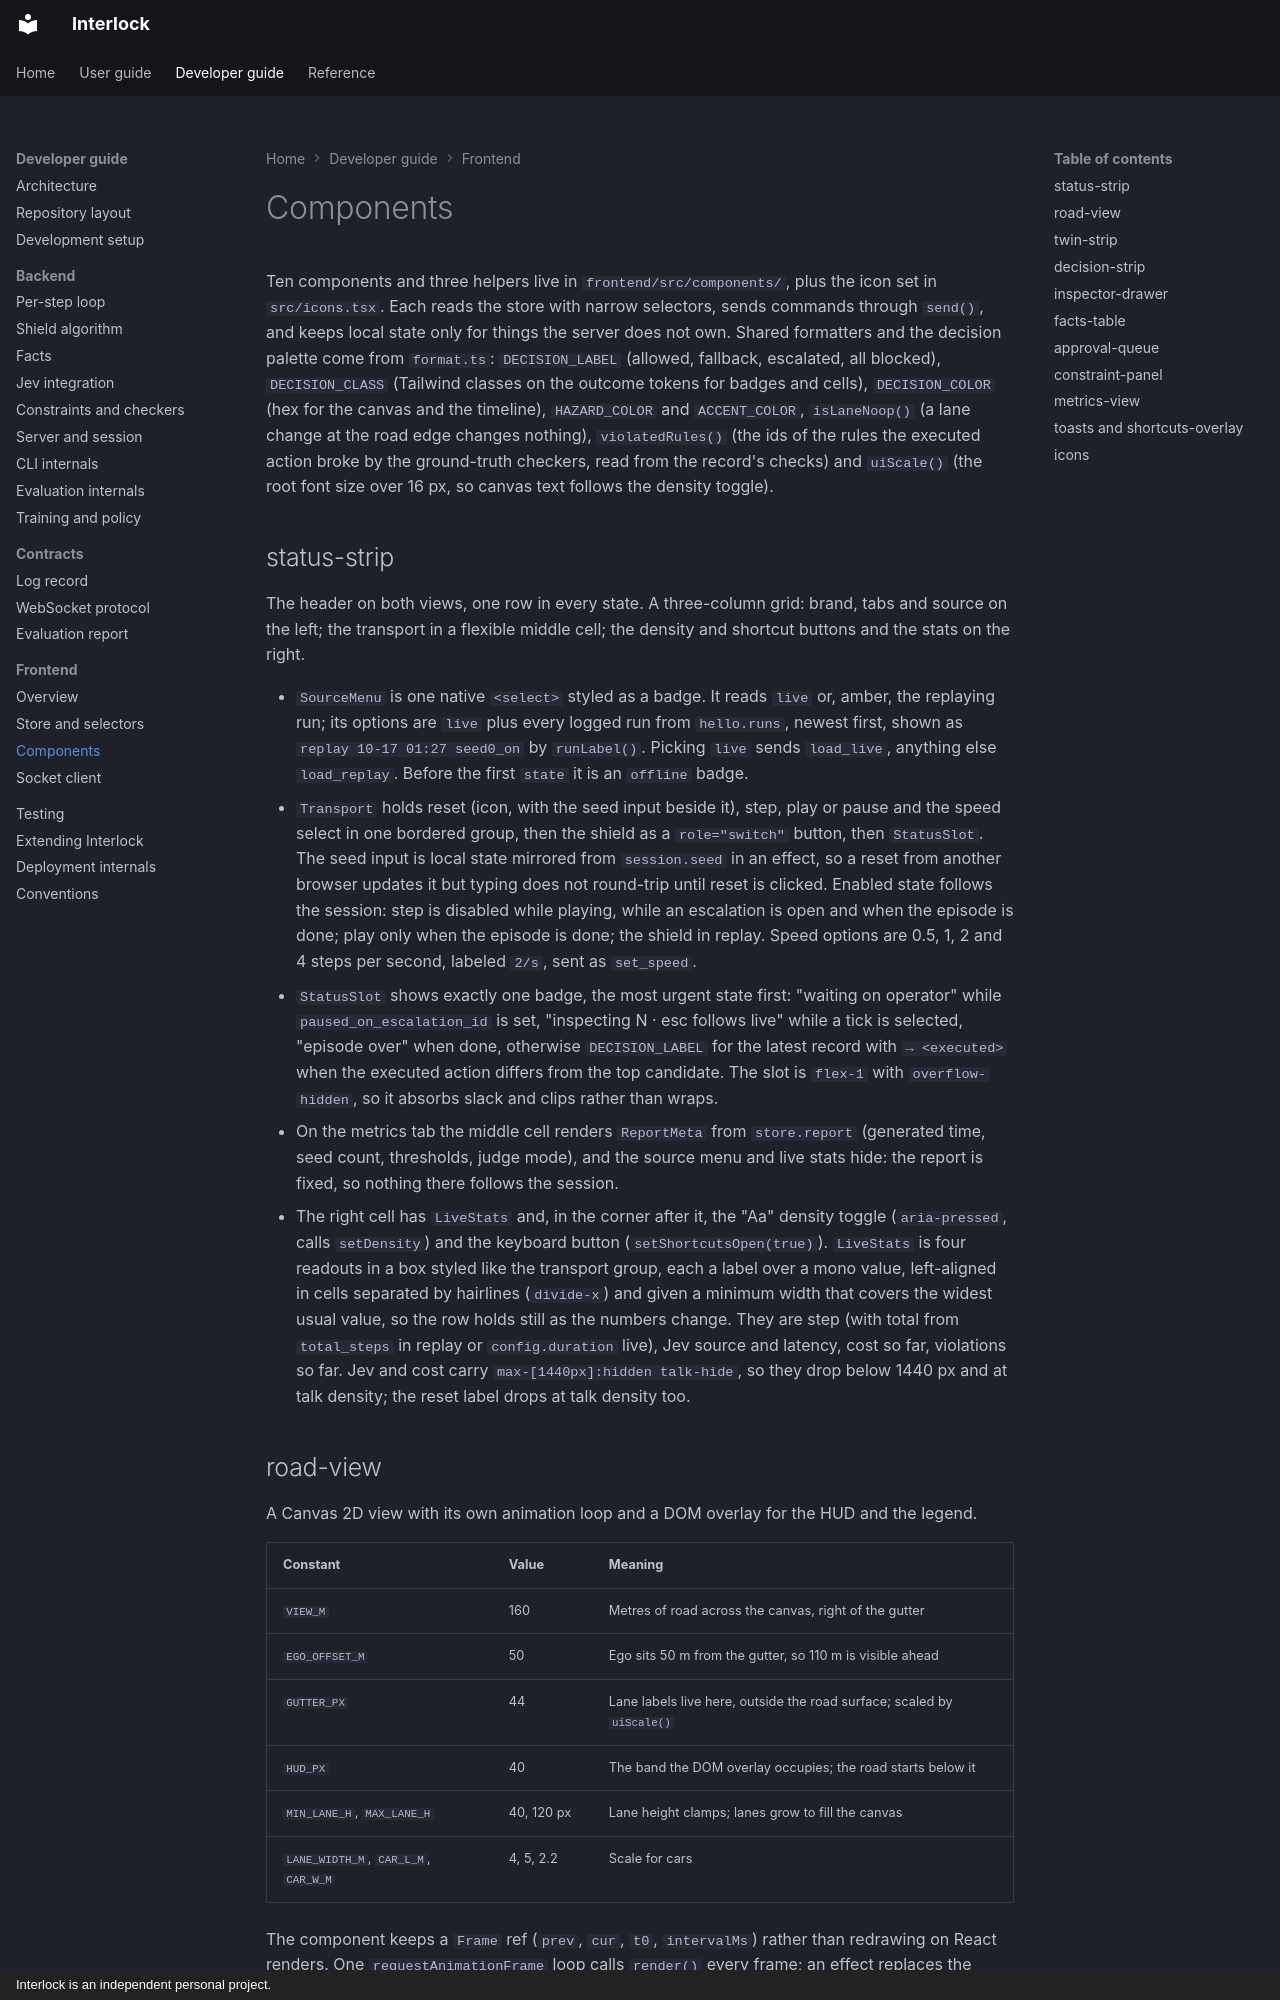

repository: sequenzia/Interlock · page: developer-guide/frontend/components/index.html · generator: mkdocs · copyright: Interlock is an independent personal project.

# Components

Ten components and three helpers live in `frontend/src/components/`, plus the icon set in `src/icons.tsx`. Each reads the store with narrow selectors, sends commands through `send()`, and keeps local state only for things the server does not own. Shared formatters and the decision palette come from `format.ts`: `DECISION_LABEL` (allowed, fallback, escalated, all blocked), `DECISION_CLASS` (Tailwind classes on the outcome tokens for badges and cells), `DECISION_COLOR` (hex for the canvas and the timeline), `HAZARD_COLOR` and `ACCENT_COLOR`, `isLaneNoop()` (a lane change at the road edge changes nothing), `violatedRules()` (the ids of the rules the executed action broke by the ground-truth checkers, read from the record's checks) and `uiScale()` (the root font size over 16 px, so canvas text follows the density toggle).

## status-strip

The header on both views, one row in every state. A three-column grid: brand, tabs and source on the left; the transport in a flexible middle cell; the density and shortcut buttons and the stats on the right.

- `SourceMenu` is one native `<select>` styled as a badge. It reads `live` or, amber, the replaying run; its options are `live` plus every logged run from `hello.runs`, newest first, shown as `replay 10-17 01:27 seed0_on` by `runLabel()`. Picking `live` sends `load_live`, anything else `load_replay`. Before the first `state` it is an `offline` badge.
- `Transport` holds reset (icon, with the seed input beside it), step, play or pause and the speed select in one bordered group, then the shield as a `role="switch"` button, then `StatusSlot`. The seed input is local state mirrored from `session.seed` in an effect, so a reset from another browser updates it but typing does not round-trip until reset is clicked. Enabled state follows the session: step is disabled while playing, while an escalation is open and when the episode is done; play only when the episode is done; the shield in replay. Speed options are 0.5, 1, 2 and 4 steps per second, labeled `2/s`, sent as `set_speed`.
- `StatusSlot` shows exactly one badge, the most urgent state first: "waiting on operator" while `paused_on_escalation_id` is set, "inspecting N · esc follows live" while a tick is selected, "episode over" when done, otherwise `DECISION_LABEL` for the latest record with `→ <executed>` when the executed action differs from the top candidate. The slot is `flex-1` with `overflow-hidden`, so it absorbs slack and clips rather than wraps.
- On the metrics tab the middle cell renders `ReportMeta` from `store.report` (generated time, seed count, thresholds, judge mode), and the source menu and live stats hide: the report is fixed, so nothing there follows the session.
- The right cell has `LiveStats` and, in the corner after it, the "Aa" density toggle (`aria-pressed`, calls `setDensity`) and the keyboard button (`setShortcutsOpen(true)`). `LiveStats` is four readouts in a box styled like the transport group, each a label over a mono value, left-aligned in cells separated by hairlines (`divide-x`) and given a minimum width that covers the widest usual value, so the row holds still as the numbers change. They are step (with total from `total_steps` in replay or `config.duration` live), Jev source and latency, cost so far, violations so far. Jev and cost carry `max-[1440px]:hidden talk-hide`, so they drop below 1440 px and at talk density; the reset label drops at talk density too.
